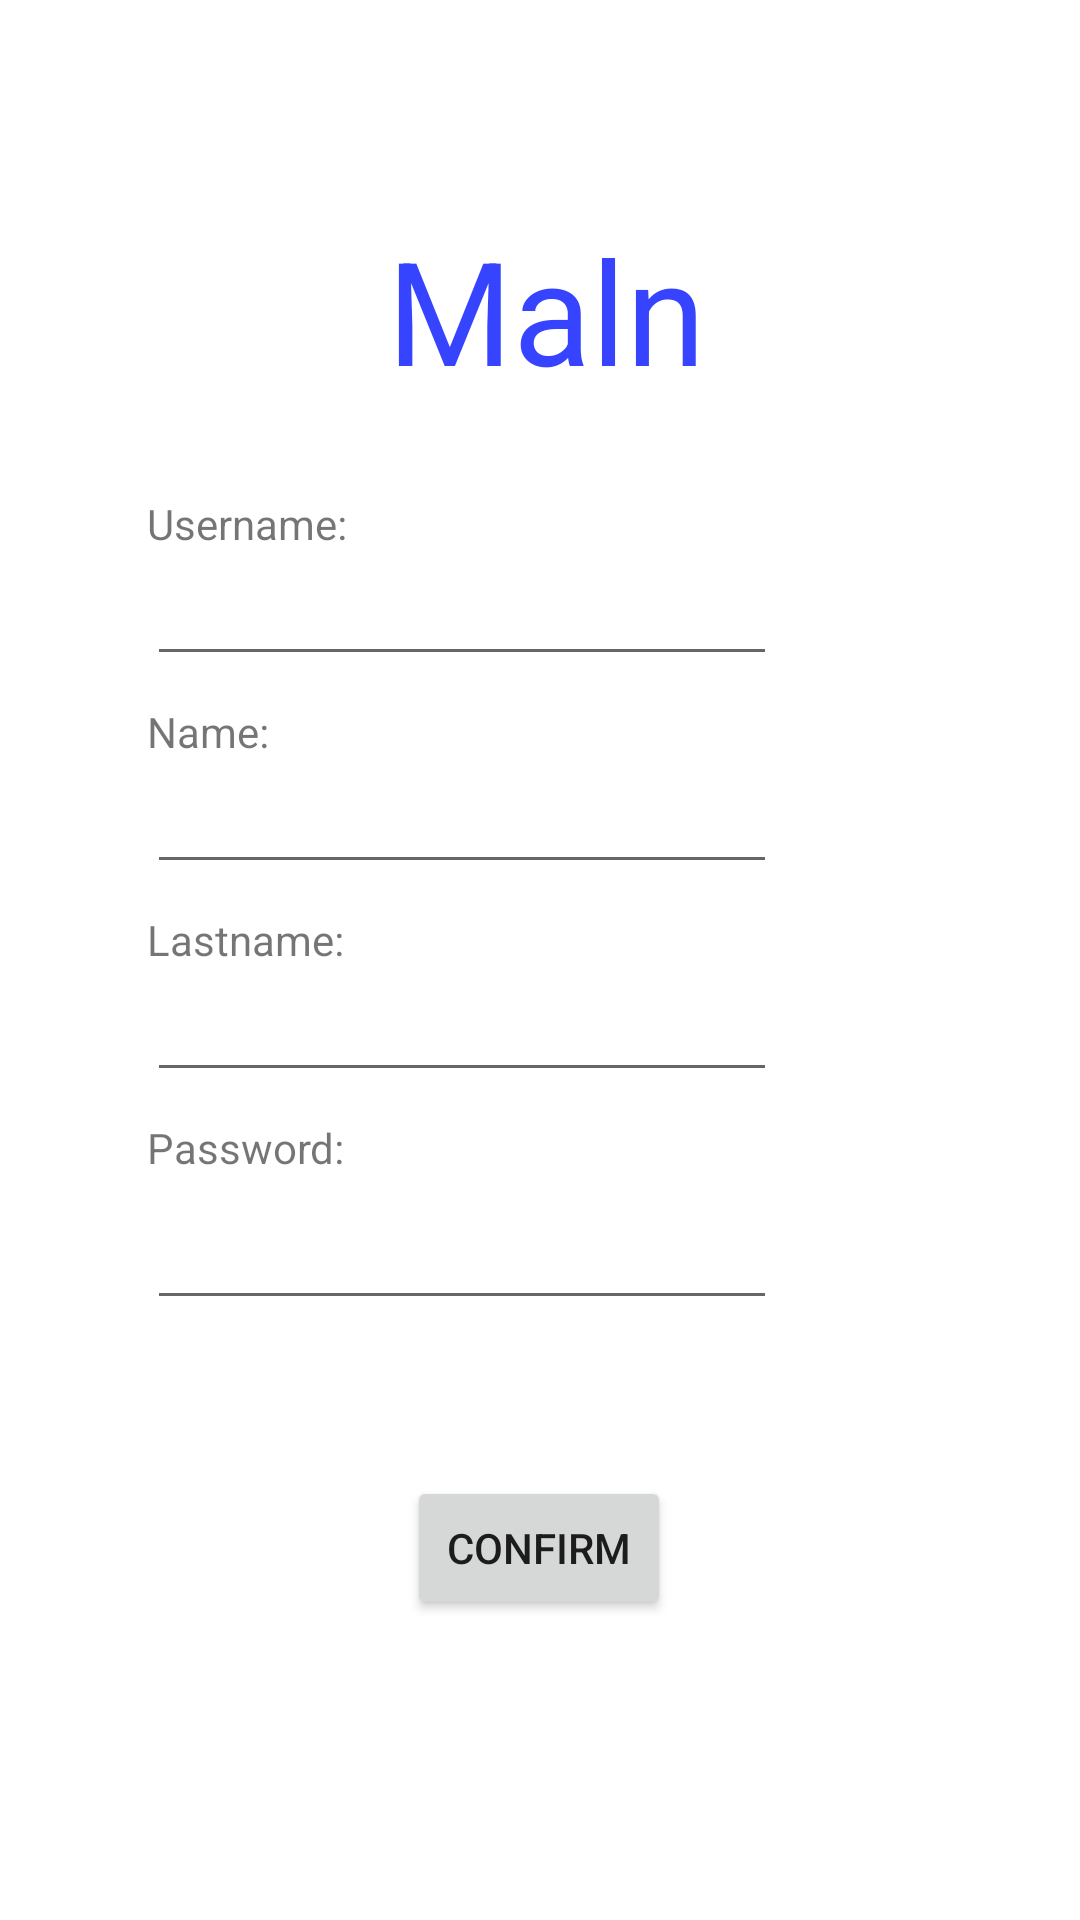

Write the Android layout XML for this screen, with the resource values it uses.
<!-- AndroidManifest.xml: application theme Theme.Malnapp -->
<!-- res/layout/activity_signup_screen.xml -->
<?xml version="1.0" encoding="utf-8"?>
<androidx.constraintlayout.widget.ConstraintLayout xmlns:android="http://schemas.android.com/apk/res/android"
    xmlns:app="http://schemas.android.com/apk/res-auto"
    xmlns:tools="http://schemas.android.com/tools"
    android:layout_width="match_parent"
    android:layout_height="match_parent"
    tools:context=".Login">

  <TextView
      android:id="@+id/textView3"
      android:layout_width="wrap_content"
      android:layout_height="wrap_content"
      android:text="Maln"
      android:textColor="#3744FF"
      android:textSize="48sp"
      app:layout_constraintBottom_toTopOf="@+id/unameEdt"
      app:layout_constraintEnd_toEndOf="parent"
      app:layout_constraintHorizontal_bias="0.509"
      app:layout_constraintStart_toStartOf="parent"
      app:layout_constraintTop_toTopOf="parent"
      app:layout_constraintVertical_bias="0.592" />

  <EditText
      android:id="@+id/unameEdt"
      android:layout_width="wrap_content"
      android:layout_height="wrap_content"
      android:layout_marginStart="100dp"
      android:layout_marginEnd="101dp"
      android:layout_marginBottom="28dp"
      android:ems="10"
      android:inputType="textPersonName"
      app:layout_constraintBottom_toTopOf="@+id/nameEdt"
      app:layout_constraintEnd_toEndOf="parent"
      app:layout_constraintHorizontal_bias="1.0"
      app:layout_constraintStart_toStartOf="parent"
      tools:ignore="SpeakableTextPresentCheck,TouchTargetSizeCheck" />

  <EditText
      android:id="@+id/nameEdt"
      android:layout_width="wrap_content"
      android:layout_height="wrap_content"
      android:layout_marginStart="100dp"
      android:layout_marginEnd="101dp"
      android:layout_marginBottom="28dp"
      android:ems="10"
      android:inputType="textPersonName|text"
      app:layout_constraintBottom_toTopOf="@+id/lnameEdt"
      app:layout_constraintEnd_toEndOf="parent"
      app:layout_constraintHorizontal_bias="1.0"
      app:layout_constraintStart_toStartOf="parent"
      tools:ignore="SpeakableTextPresentCheck,TouchTargetSizeCheck" />

  <TextView
      android:id="@+id/textView6"
      android:layout_width="wrap_content"
      android:layout_height="wrap_content"
      android:text="Name:"
      app:layout_constraintBottom_toTopOf="@+id/nameEdt"
      app:layout_constraintStart_toStartOf="@+id/nameEdt" />

  <EditText
      android:id="@+id/lnameEdt"
      android:layout_width="wrap_content"
      android:layout_height="wrap_content"
      android:layout_marginStart="100dp"
      android:layout_marginEnd="101dp"
      android:layout_marginBottom="28dp"
      android:ems="10"
      android:inputType="textPersonName|text"
      app:layout_constraintBottom_toTopOf="@+id/passEdt"
      app:layout_constraintEnd_toEndOf="parent"
      app:layout_constraintHorizontal_bias="1.0"
      app:layout_constraintStart_toStartOf="parent"
      tools:ignore="SpeakableTextPresentCheck,TouchTargetSizeCheck" />

  <TextView
      android:id="@+id/textView7"
      android:layout_width="wrap_content"
      android:layout_height="wrap_content"
      android:text="Lastname:"
      app:layout_constraintBottom_toTopOf="@+id/lnameEdt"
      app:layout_constraintStart_toStartOf="@+id/lnameEdt" />

  <EditText
      android:id="@+id/passEdt"
      android:layout_width="wrap_content"
      android:layout_height="wrap_content"
      android:layout_marginStart="100dp"
      android:layout_marginEnd="101dp"
      android:layout_marginBottom="52dp"
      android:ems="10"
      android:inputType="textPassword"
      android:minHeight="48dp"
      app:layout_constraintBottom_toTopOf="@+id/confirmBtn"
      app:layout_constraintEnd_toEndOf="parent"
      app:layout_constraintHorizontal_bias="1.0"
      app:layout_constraintStart_toStartOf="parent"
      tools:ignore="SpeakableTextPresentCheck" />

  <Button
      android:id="@+id/confirmBtn"
      android:layout_width="wrap_content"
      android:layout_height="wrap_content"
      android:layout_marginStart="158dp"
      android:layout_marginEnd="159dp"
      android:layout_marginBottom="100dp"
      android:text="Confirm"
      app:layout_constraintBottom_toBottomOf="parent"
      app:layout_constraintEnd_toEndOf="parent"
      app:layout_constraintStart_toStartOf="parent" />

  <TextView
      android:id="@+id/textView2"
      android:layout_width="wrap_content"
      android:layout_height="wrap_content"
      android:text="Username:"
      app:layout_constraintBottom_toTopOf="@+id/unameEdt"
      app:layout_constraintStart_toStartOf="@+id/unameEdt" />

  <TextView
      android:id="@+id/textView5"
      android:layout_width="wrap_content"
      android:layout_height="wrap_content"
      android:text="Password:"
      app:layout_constraintBottom_toTopOf="@+id/passEdt"
      app:layout_constraintStart_toStartOf="@+id/passEdt" />
</androidx.constraintlayout.widget.ConstraintLayout>
<!-- resources referenced by this layout -->
<resources>
  <style name="Theme.Malnapp" parent="Theme.MaterialComponents.DayNight.DarkActionBar">
          
          <item name="colorPrimary">@color/purple_500</item>
          <item name="colorPrimaryVariant">@color/purple_700</item>
          <item name="colorOnPrimary">@color/white</item>
          
          <item name="colorSecondary">@color/teal_200</item>
          <item name="colorSecondaryVariant">@color/teal_700</item>
          <item name="colorOnSecondary">@color/black</item>
          
          <item name="android:statusBarColor">?attr/colorPrimaryVariant</item>
          
      </style>
  <!-- not gathered from this repository: default colours our renderer supplied (Android Studio template values) -->
  <color name="purple_500">#FF6200EE</color>
  <color name="purple_700">#FF3700B3</color>
  <color name="teal_200">#FF03DAC5</color>
  <color name="teal_700">#FF018786</color>
  <color name="black">#FF000000</color>
  <color name="white">#FFFFFFFF</color>
</resources>
